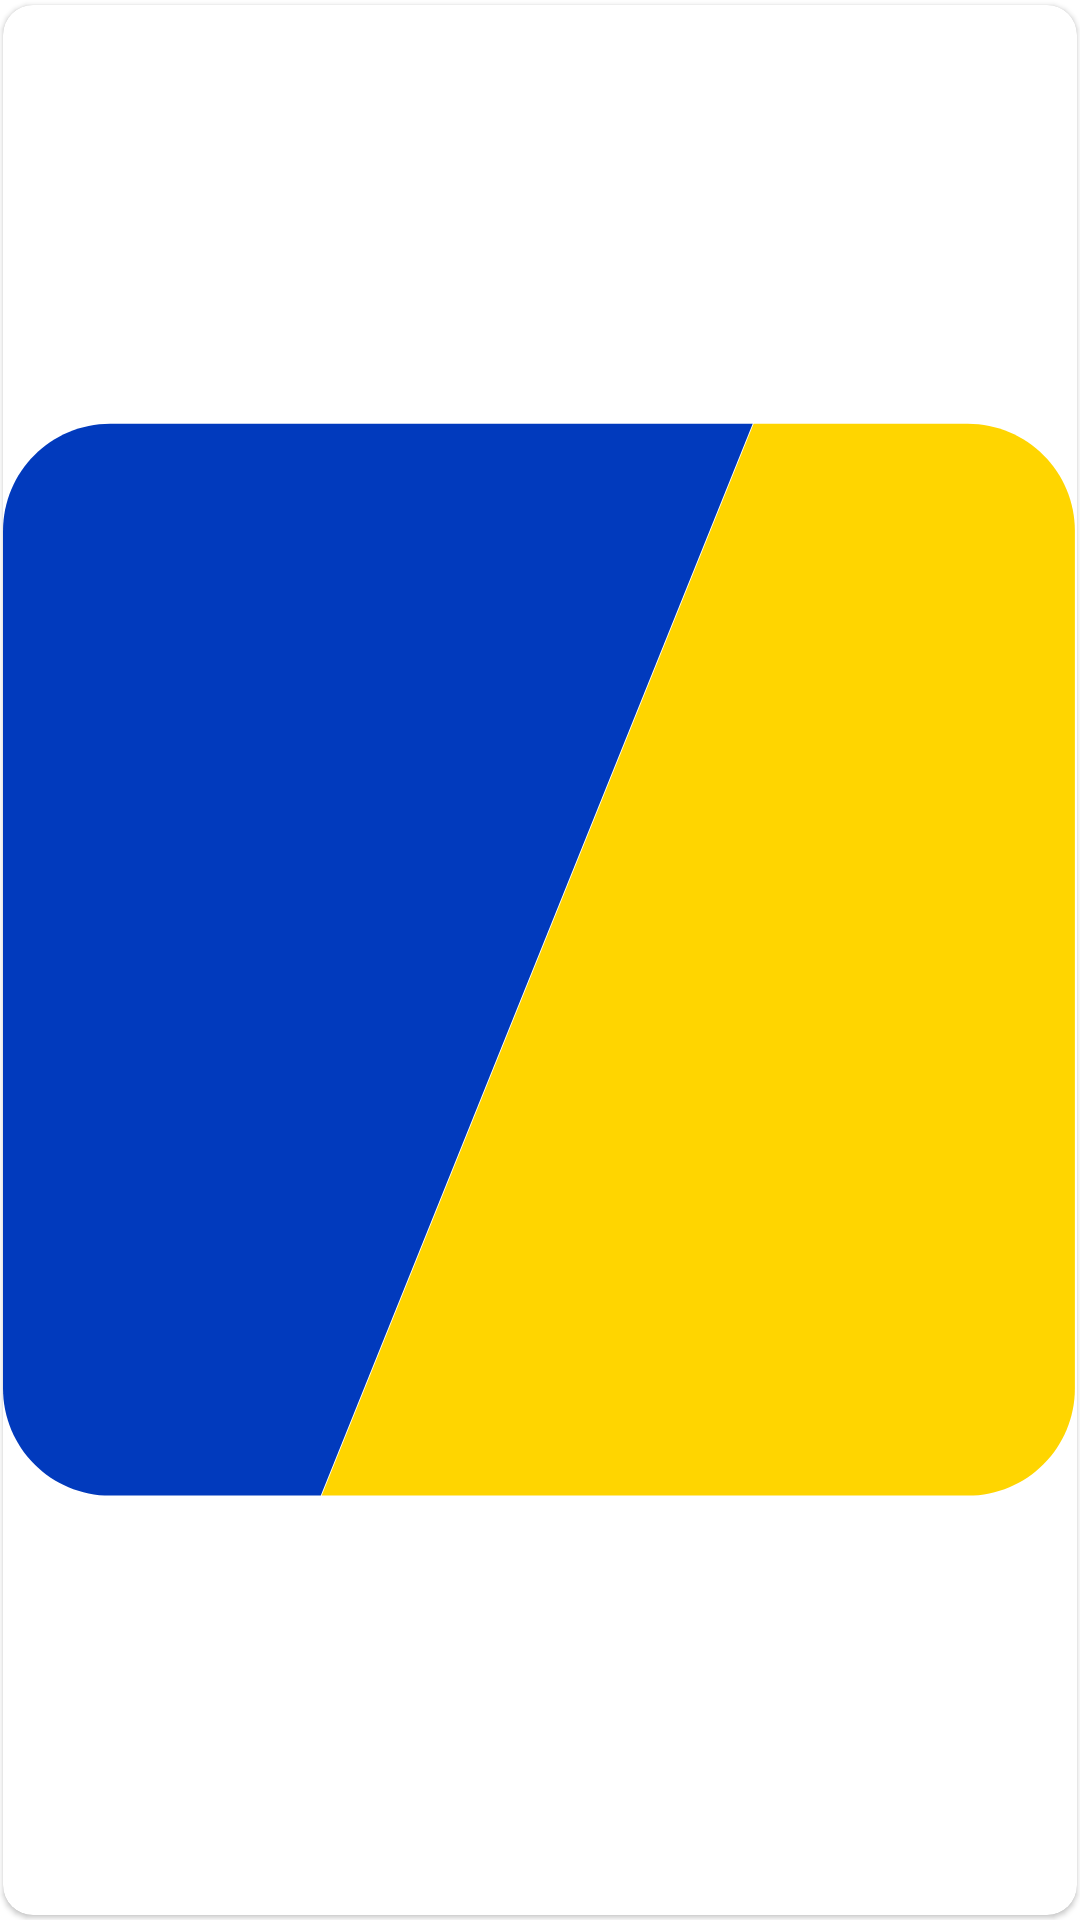

Produce the Android XML layout that renders to this screen, including the resource entries it uses.
<!-- AndroidManifest.xml: application theme Theme.Movapp -->
<!-- res/layout/children_memory_game_card.xml -->
<?xml version="1.0" encoding="utf-8"?>
<androidx.cardview.widget.CardView
    xmlns:android="http://schemas.android.com/apk/res/android"
    xmlns:card_view="http://schemas.android.com/apk/res-auto"
    xmlns:app="http://schemas.android.com/apk/res-auto"
    android:layout_width="wrap_content"
    android:layout_height="wrap_content"
    android:layout_gravity="center"
    app:cardPreventCornerOverlap="false"
    app:cardUseCompatPadding="true"
    card_view:cardMaxElevation="1dp"
    card_view:cardElevation="1dp"
    card_view:cardCornerRadius="10dp">

    <ImageView
        android:id="@+id/memory_game_card"
        android:layout_width="wrap_content"
        android:layout_height="wrap_content"
        android:layout_gravity="center"
        android:adjustViewBounds="true"
        android:background="@color/white"
        android:src="@drawable/card_back" />

</androidx.cardview.widget.CardView>
<!-- resources referenced by this layout -->
<resources>
  <color name="white">#FFFFFFFF</color>
  <!-- drawable card_back (drawable) -->
  <vector xmlns:android="http://schemas.android.com/apk/res/android"
      android:width="501dp"
      android:height="501dp"
      android:viewportWidth="501"
      android:viewportHeight="501">
    <path
        android:pathData="M50.01,0.34L349.72,0.34L148.24,500.35L50.01,500.35C22.39,500.35 0.01,477.96 0.01,450.35L0.01,50.35C0.01,22.73 22.39,0.34 50.01,0.34Z"
        android:fillColor="#013ABD"/>
    <path
        android:pathData="M450,500.35L148.68,500.35L148.68,500.35L350.16,0.34L450,0.34C477.62,0.34 500.01,22.73 500.01,50.35L500.01,450.35C500.01,477.96 477.62,500.35 450,500.35Z"
        android:fillColor="#FFD500"/>
  </vector>
  <style name="Theme.Movapp" parent="Theme.MaterialComponents.DayNight.DarkActionBar">
          
          <item name="colorPrimary">@color/primaryColor</item>
          <item name="colorPrimaryVariant">@color/primaryDarkColor</item>
          <item name="colorOnPrimary">@color/white</item>
          
          <item name="colorSecondary">@color/secondaryColor</item>
          <item name="colorSecondaryVariant">@color/secondaryDarkColor</item>
          <item name="colorOnSecondary">@color/secondaryTextColor</item>
          
          <item name="android:statusBarColor" tools:targetApi="l">?attr/colorPrimaryVariant</item>
          
  
          <item name="android:textColor">@color/secondaryTextColor</item>
      </style>
  <color name="primaryColor">#013abd</color>
  <color name="primaryDarkColor">@color/primaryColor</color>
  <color name="secondaryColor">#ffd500</color>
  <color name="secondaryDarkColor">#c7a400</color>
  <color name="secondaryTextColor">#2D2D2D</color>
</resources>
